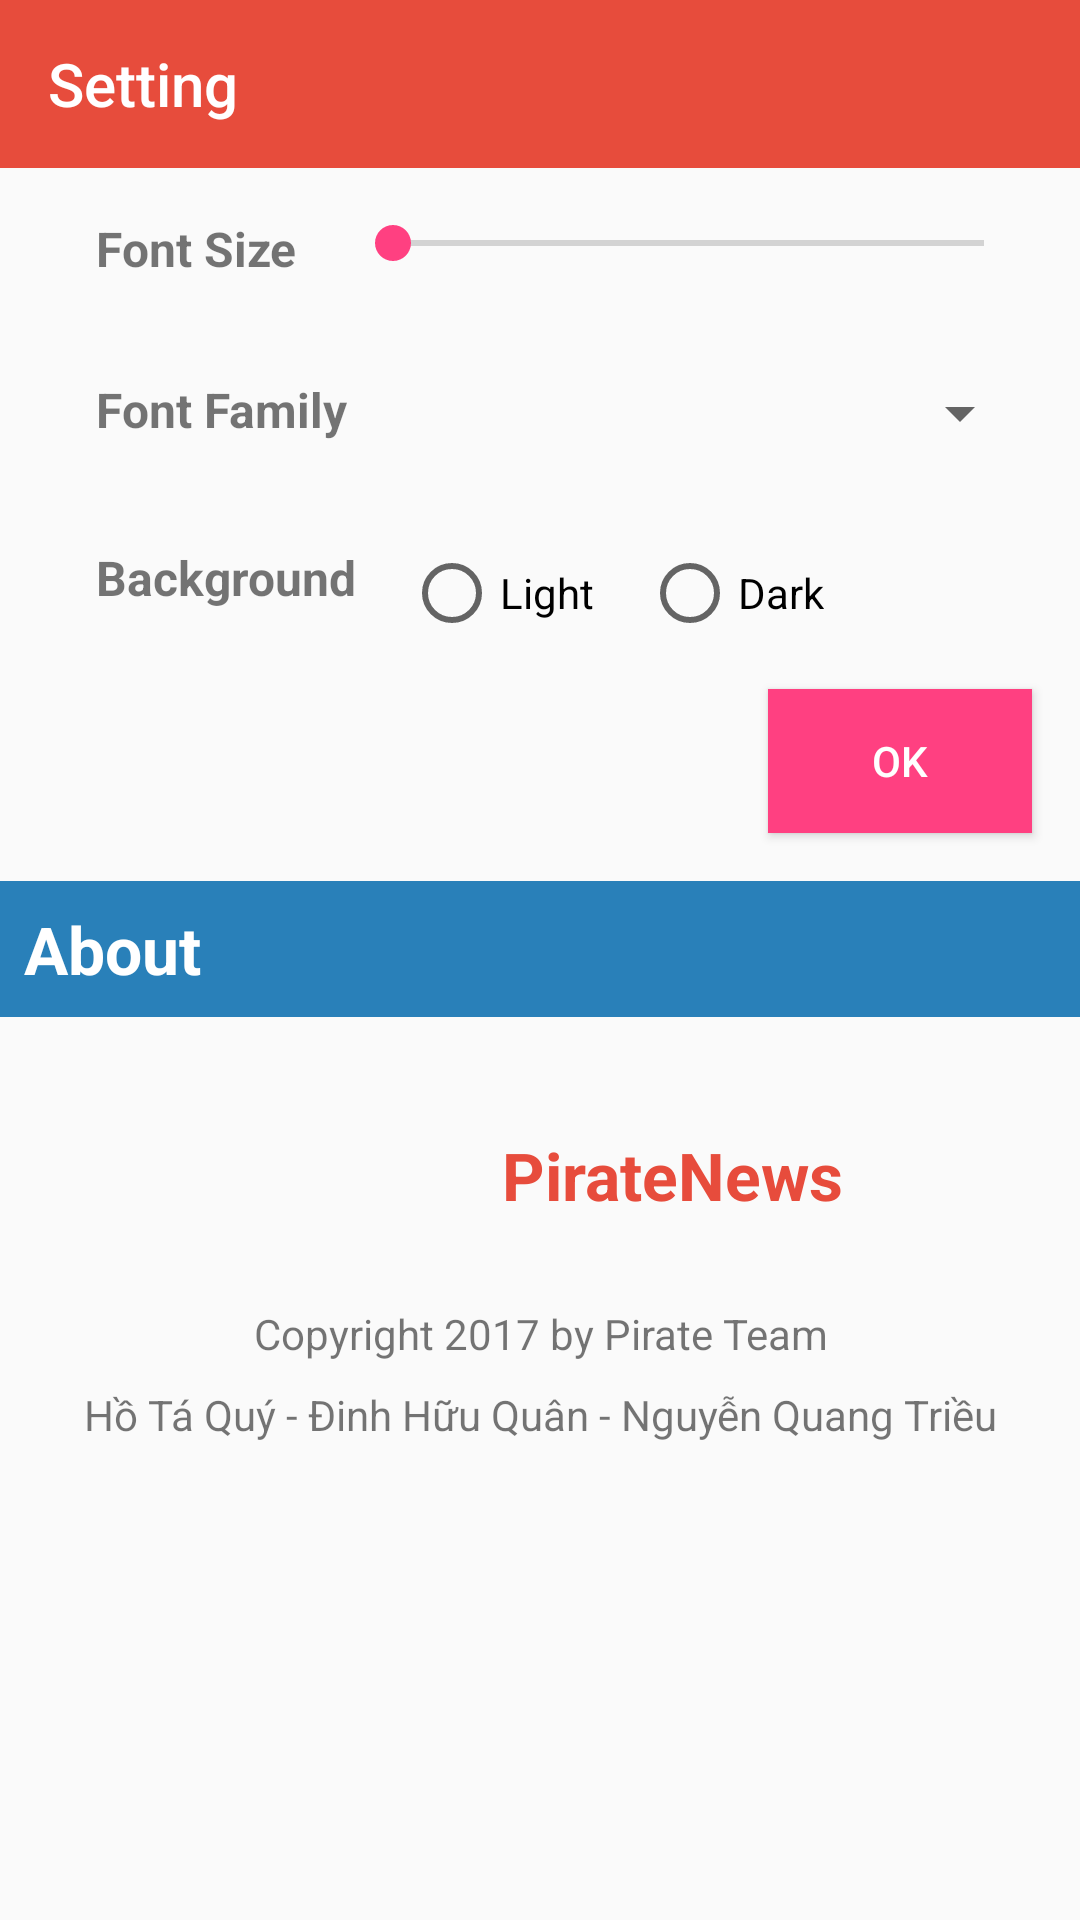

Here is an Android app screen rendered from its layout file. Give the layout XML and the strings, colors and styles it references.
<!-- AndroidManifest.xml: application theme AppTheme -->
<!-- res/layout/activity_setting.xml -->
<?xml version="1.0" encoding="utf-8"?>
<LinearLayout xmlns:android="http://schemas.android.com/apk/res/android"
    xmlns:app="http://schemas.android.com/apk/res-auto"
    xmlns:tools="http://schemas.android.com/tools"
    android:id="@+id/activity_setting"
    android:layout_width="match_parent"
    android:layout_height="match_parent"
    android:orientation="vertical"
    tools:context="com.example.xoapit.piratenews.Activities.SettingActivity">

    <android.support.v7.widget.Toolbar xmlns:android="http://schemas.android.com/apk/res/android"
        android:id="@+id/toobarSetting"
        android:layout_width="match_parent"
        android:layout_height="wrap_content"
        android:background="@color/colorPrimary"
        android:theme="@style/ThemeOverlay.AppCompat.Dark.ActionBar"
        android:titleTextAppearance="@style/Widget.AppCompat.Light.ActionBar.TabBar"
        app:title="@string/title_setting" />

    <LinearLayout
        android:layout_width="match_parent"
        android:layout_height="wrap_content"
        android:orientation="horizontal"
        android:padding="@dimen/activity_horizontal_margin">

        <TextView
            android:layout_width="wrap_content"
            android:layout_height="wrap_content"
            android:layout_marginLeft="@dimen/activity_horizontal_margin"
            android:text="@string/title_size_text"
            android:textSize="@dimen/text_size_medium"
            android:textStyle="bold" />

        <SeekBar
            android:id="@+id/seekBarSize"
            android:layout_width="match_parent"
            android:layout_height="wrap_content"
            android:layout_marginLeft="@dimen/activity_horizontal_margin" />
    </LinearLayout>

    <LinearLayout
        android:layout_width="match_parent"
        android:layout_height="wrap_content"
        android:orientation="horizontal"
        android:padding="@dimen/activity_horizontal_margin">

        <TextView
            android:layout_width="wrap_content"
            android:layout_height="wrap_content"
            android:layout_marginLeft="@dimen/activity_horizontal_margin"
            android:text="@string/title_font_text"
            android:textSize="@dimen/text_size_medium"
            android:textStyle="bold" />

        <Spinner
            android:id="@+id/spinerFont"
            android:layout_width="match_parent"
            android:layout_height="wrap_content"
            android:layout_marginLeft="@dimen/activity_horizontal_margin"></Spinner>
    </LinearLayout>

    <LinearLayout
        android:layout_width="match_parent"
        android:layout_height="wrap_content"
        android:orientation="horizontal"
        android:padding="@dimen/activity_horizontal_margin">

        <TextView
            android:layout_width="wrap_content"
            android:layout_height="wrap_content"
            android:layout_marginLeft="@dimen/activity_horizontal_margin"
            android:text="@string/title_background"
            android:textSize="@dimen/text_size_medium"
            android:textStyle="bold" />

        <RadioGroup
            android:layout_width="match_parent"
            android:layout_height="wrap_content"
            android:orientation="horizontal">

            <RadioButton
                android:id="@+id/rbLight"
                android:layout_width="wrap_content"
                android:layout_height="wrap_content"
                android:layout_marginLeft="@dimen/activity_horizontal_margin"
                android:text="@string/background_light" />

            <RadioButton
                android:id="@+id/rbDark"
                android:layout_width="wrap_content"
                android:layout_height="wrap_content"
                android:layout_marginLeft="@dimen/activity_horizontal_margin"
                android:text="@string/background_dark" />
        </RadioGroup>
    </LinearLayout>

    <Button
        android:id="@+id/btnOk"
        android:layout_width="wrap_content"
        android:layout_height="wrap_content"
        android:layout_gravity="end"
        android:layout_marginBottom="@dimen/activity_vertical_margin"
        android:layout_marginRight="@dimen/activity_vertical_margin"
        android:background="@color/colorAccent"
        android:text="@string/btn_name_ok"
        android:textColor="@android:color/white" />

    <TextView
        android:layout_width="match_parent"
        android:layout_height="wrap_content"
        android:background="@color/colorBelizeHole"
        android:padding="@dimen/activity_vertical_margin_small"
        android:paddingLeft="@dimen/activity_horizontal_margin"
        android:text="@string/title_about"
        android:textColor="@android:color/white"
        android:textSize="@dimen/text_size_large"
        android:textStyle="bold" />

    <RelativeLayout
        android:layout_width="match_parent"
        android:layout_height="wrap_content">

        <ImageView
            android:id="@+id/imgLogo"
            android:layout_width="72dp"
            android:layout_height="72dp"
            android:layout_marginLeft="@dimen/activity_horizontal_margin"
            android:layout_marginTop="@dimen/activity_horizontal_margin"
            android:background="@drawable/logo2" />

        <TextView
            android:id="@+id/tvAppNameAbout"
            android:layout_width="match_parent"
            android:layout_height="wrap_content"
            android:layout_marginTop="@dimen/text_size_large"
            android:layout_toRightOf="@+id/imgLogo"
            android:gravity="center"
            android:paddingTop="@dimen/activity_horizontal_margin"
            android:text="@string/app_name"
            android:textColor="@color/colorAlizarin"
            android:textSize="@dimen/text_size_large"
            android:textStyle="bold" />

        <TextView
            android:id="@+id/tvCopyright"
            android:layout_width="match_parent"
            android:layout_height="wrap_content"
            android:layout_below="@+id/imgLogo"
            android:layout_marginTop="@dimen/activity_vertical_margin_small"
            android:gravity="center"
            android:text="@string/copyright" />

        <TextView
            android:id="@+id/tvMemberOfTeam"
            android:layout_width="match_parent"
            android:layout_height="wrap_content"
            android:layout_below="@+id/tvCopyright"
            android:layout_marginTop="@dimen/activity_vertical_margin_small"
            android:gravity="center"
            android:text="@string/member_of_team" />

    </RelativeLayout>
</LinearLayout>
<!-- resources referenced by this layout -->
<resources>
  <color name="colorAccent">#FF4081</color>
  <color name="colorAlizarin">#e74c3c</color>
  <color name="colorBelizeHole">#2980b9</color>
  <color name="colorPrimary">#e74c3c</color>
  <dimen name="activity_horizontal_margin">16dp</dimen>
  <dimen name="activity_vertical_margin">16dp</dimen>
  <dimen name="activity_vertical_margin_small">8dp</dimen>
  <dimen name="text_size_large">22dp</dimen>
  <dimen name="text_size_medium">16dp</dimen>
  <string name="app_name">PirateNews</string>
  <string name="background_dark">Dark</string>
  <string name="background_light">Light</string>
  <string name="btn_name_ok">OK</string>
  <string name="copyright">Copyright 2017 by Pirate Team</string>
  <string name="member_of_team">Hồ Tá Quý - Đinh Hữu Quân - Nguyễn Quang Triều</string>
  <string name="title_about">About</string>
  <string name="title_background">Background</string>
  <string name="title_font_text">Font Family</string>
  <string name="title_setting">Setting</string>
  <string name="title_size_text">Font Size</string>
  <style name="AppTheme" parent="Theme.AppCompat.Light.NoActionBar">
          
          <item name="colorPrimary">@color/colorPrimary</item>
          <item name="colorPrimaryDark">@color/colorPrimaryDark</item>
          <item name="colorAccent">@color/colorAccent</item>
      </style>
  <color name="colorPrimaryDark">#303F9F</color>
</resources>
